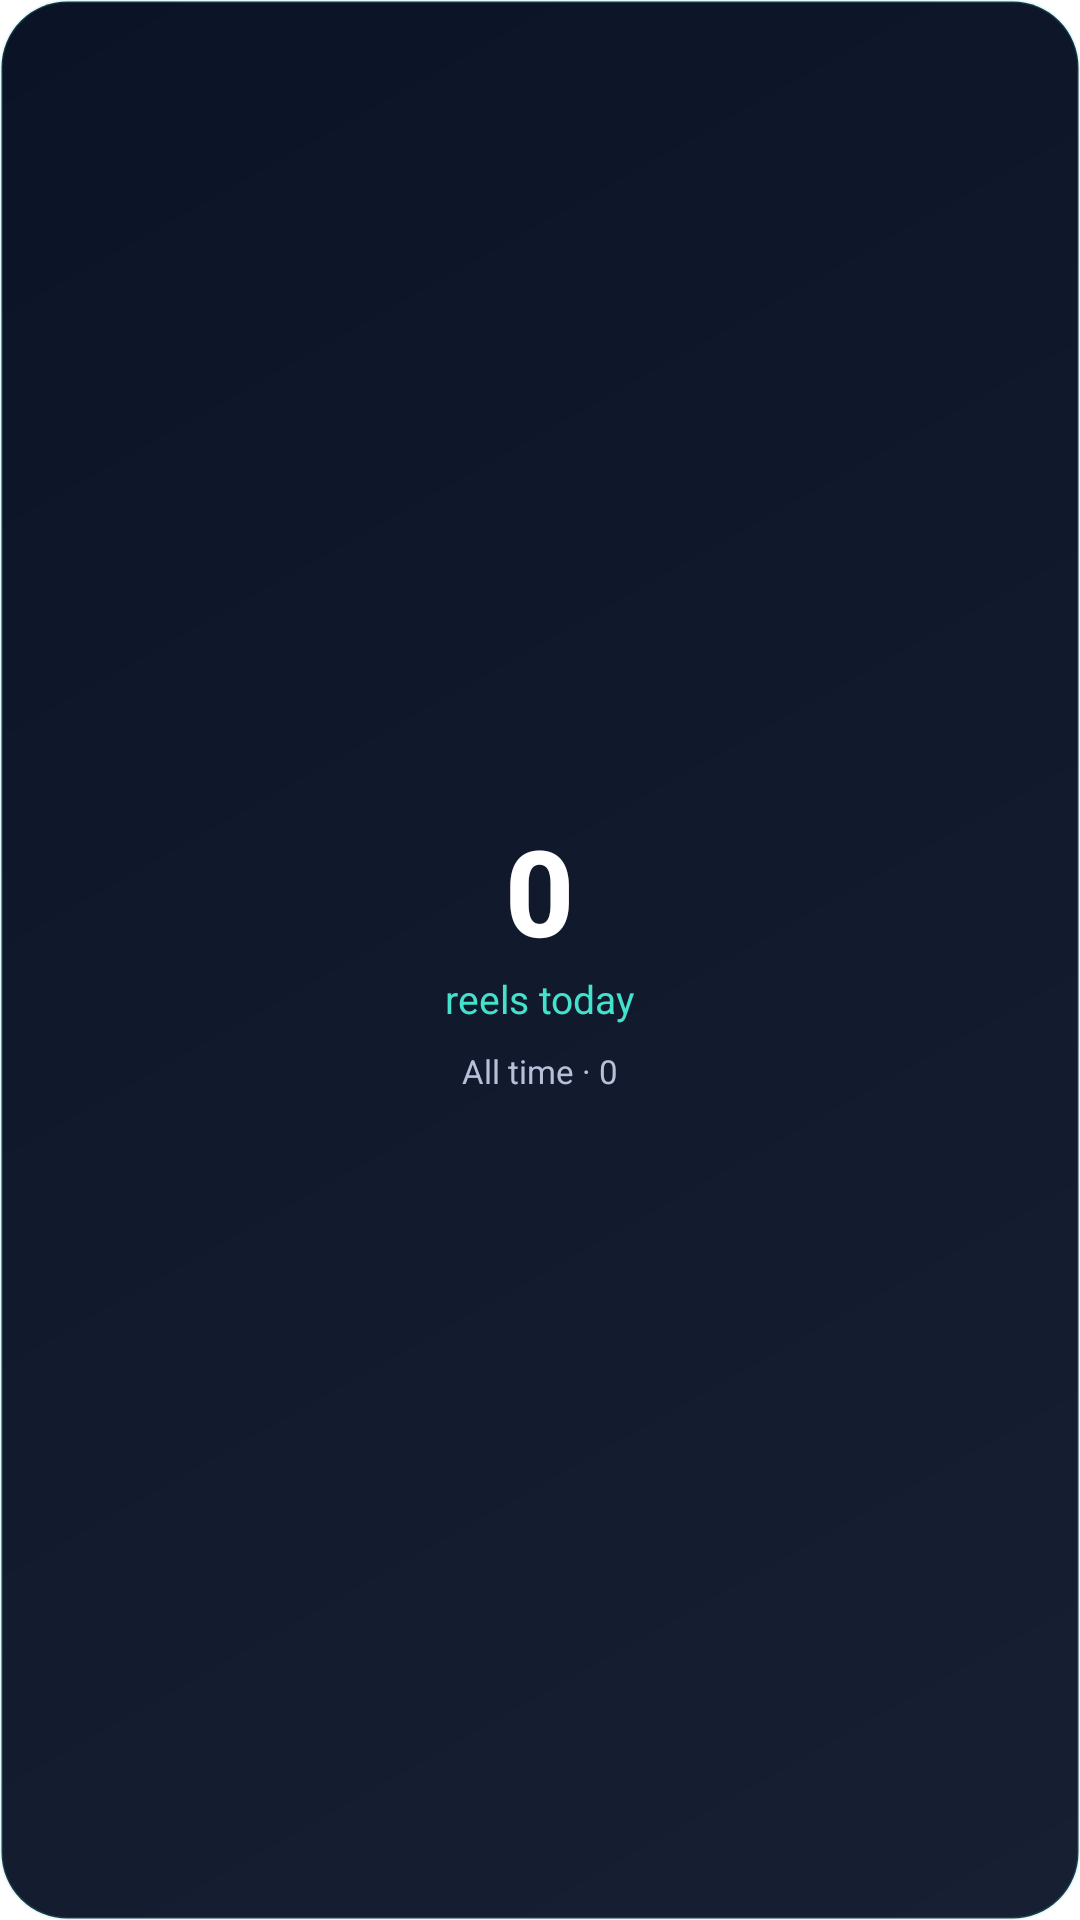

Layout XML and referenced resources for this Android screen:
<!-- AndroidManifest.xml: fallback theme Theme.MaterialComponents.DayNight.NoActionBar -->
<!-- res/layout/content_counter_widget_preview.xml -->
<?xml version="1.0" encoding="utf-8"?>
<LinearLayout xmlns:android="http://schemas.android.com/apk/res/android"
    android:layout_width="match_parent"
    android:layout_height="match_parent"
    android:orientation="vertical"
    android:gravity="center"
    android:padding="14dp"
    android:background="@drawable/cc_widget_bg">

    <TextView
        android:layout_width="wrap_content"
        android:layout_height="wrap_content"
        android:text="0"
        android:textColor="#FFFFFF"
        android:textSize="40sp"
        android:textStyle="bold"
        android:includeFontPadding="false"
        android:fontFamily="sans-serif-medium"/>

    <TextView
        android:layout_width="wrap_content"
        android:layout_height="wrap_content"
        android:layout_marginTop="2dp"
        android:text="reels today"
        android:textColor="#44E2CD"
        android:textSize="13sp"
        android:textAllCaps="false"/>

    <TextView
        android:layout_width="wrap_content"
        android:layout_height="wrap_content"
        android:layout_marginTop="8dp"
        android:text="All time · 0"
        android:textColor="#B8C0D9"
        android:textSize="11sp"/>

</LinearLayout>
<!-- resources referenced by this layout -->
<resources>
  <!-- drawable cc_widget_bg (drawable) -->
  <?xml version="1.0" encoding="utf-8"?>
  <shape xmlns:android="http://schemas.android.com/apk/res/android"
      android:shape="rectangle">
      <gradient
          android:angle="135"
          android:startColor="#171F33"
          android:endColor="#0B1326"/>
      <corners android:radius="22dp"/>
      <stroke
          android:width="1dp"
          android:color="#2644E2CD"/>
  </shape>
</resources>
